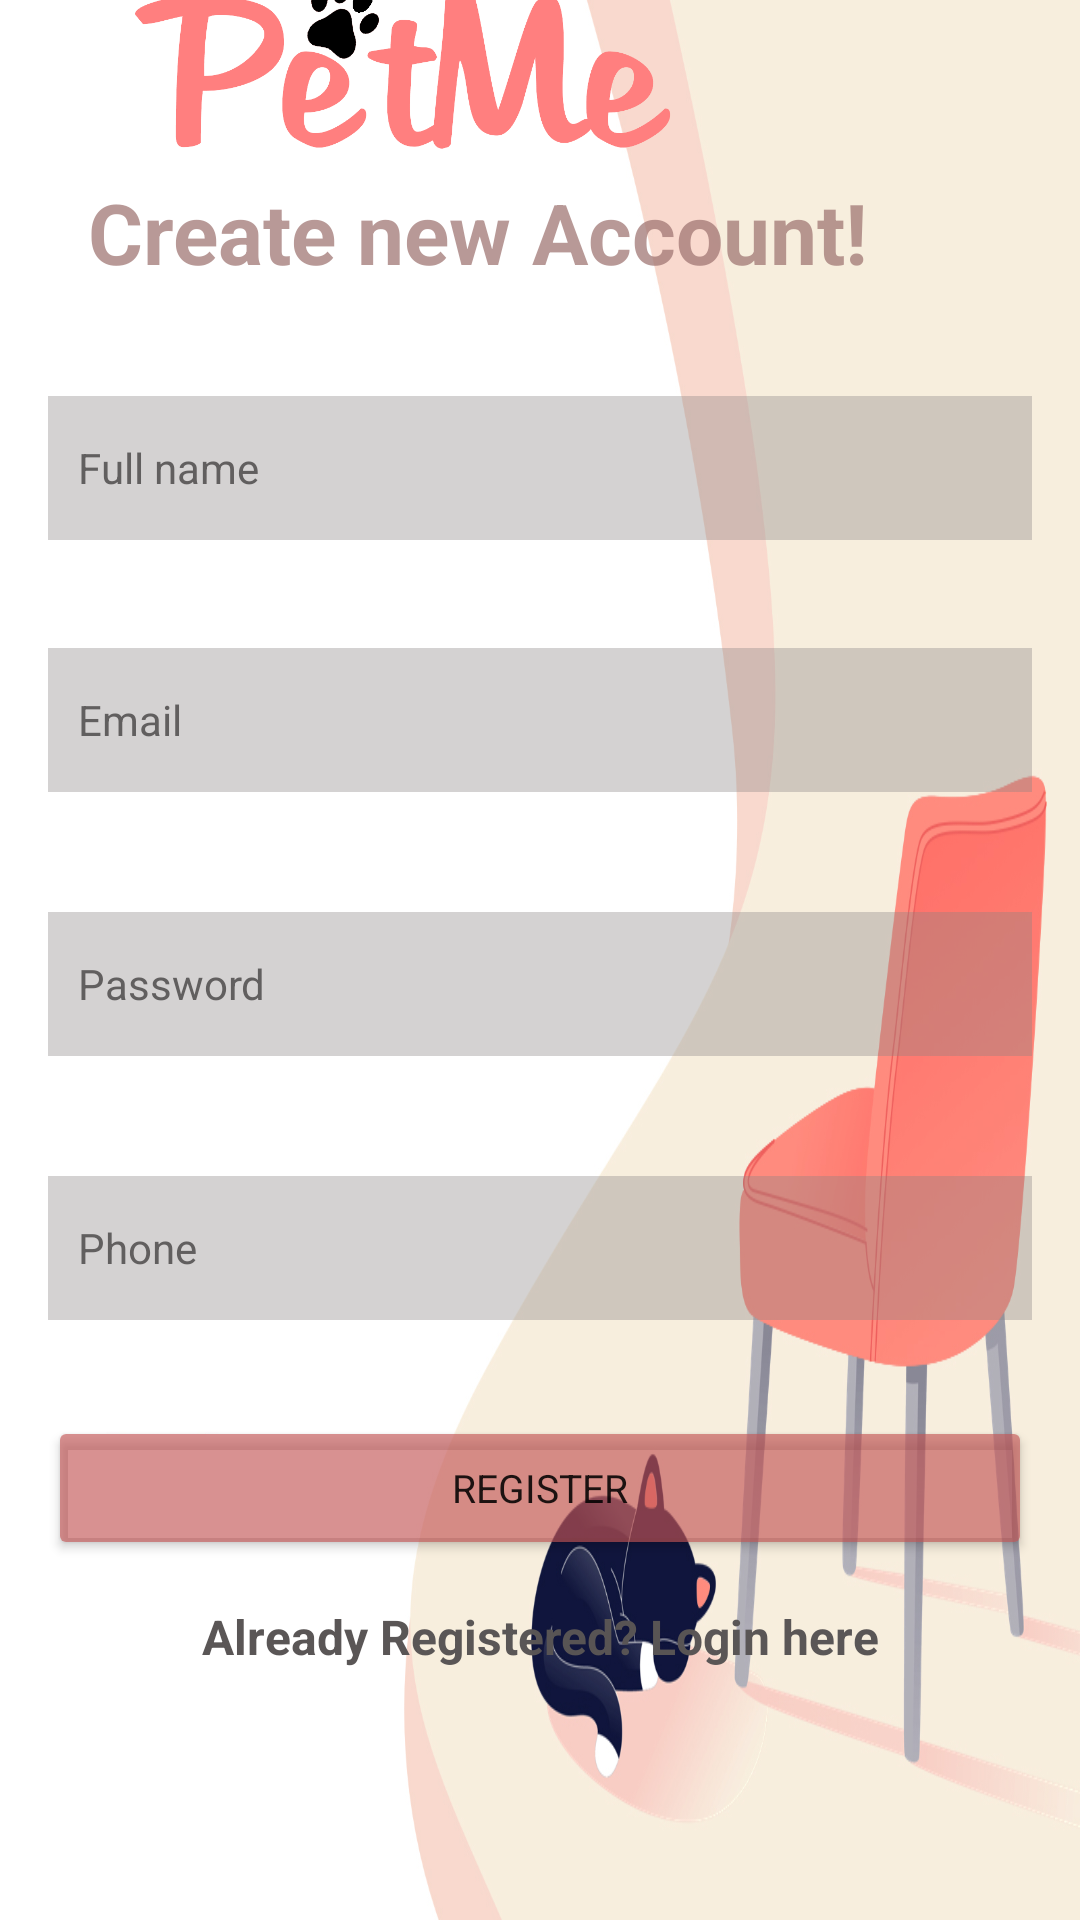

Layout XML and referenced resources for this Android screen:
<!-- AndroidManifest.xml: application theme Theme.AuthenticationApp -->
<!-- res/layout/activity_register.xml -->
<?xml version="1.0" encoding="utf-8"?>
<androidx.constraintlayout.widget.ConstraintLayout xmlns:android="http://schemas.android.com/apk/res/android"
    xmlns:app="http://schemas.android.com/apk/res-auto"
    xmlns:tools="http://schemas.android.com/tools"
    android:layout_width="match_parent"
    android:layout_height="match_parent"
    android:background="@drawable/backgroundimg"
    tools:context=".Register">


    <ImageView
        android:id="@+id/imageView"
        android:layout_width="213dp"
        android:layout_height="91dp"
        app:layout_constraintBottom_toTopOf="@+id/create"
        app:layout_constraintEnd_toEndOf="parent"
        app:layout_constraintHorizontal_bias="0.216"
        app:layout_constraintStart_toStartOf="parent"
        app:layout_constraintTop_toTopOf="parent"
        app:layout_constraintVertical_bias="0.707"
        app:srcCompat="@drawable/petme" />

    <TextView
        android:id="@+id/create"
        android:layout_width="wrap_content"
        android:layout_height="wrap_content"
        android:layout_marginBottom="36dp"
        android:fontFamily="sans-serif"
        android:text="Create new Account!"
        android:textColor="@color/todosavebg"
        android:textSize="28sp"
        android:textStyle="bold"
        app:layout_constraintBottom_toTopOf="@+id/fullName"
        app:layout_constraintEnd_toEndOf="parent"
        app:layout_constraintHorizontal_bias="0.295"
        app:layout_constraintStart_toStartOf="parent" />

    <EditText
        android:id="@+id/fullName"
        android:layout_width="0dp"
        android:layout_height="wrap_content"
        android:layout_marginStart="16dp"
        android:layout_marginEnd="16dp"
        android:layout_marginBottom="460dp"
        android:background="#5C878282"
        android:ems="10"
        android:fontFamily="sans-serif"
        android:hint="Full name"
        android:inputType="textPersonName"
        android:minHeight="48dp"
        android:padding="10dp"
        android:textColor="#615F5F"
        android:textColorHint="#C9424040"
        android:textSize="14dp"
        app:layout_constraintBottom_toBottomOf="parent"
        app:layout_constraintEnd_toEndOf="parent"
        app:layout_constraintHorizontal_bias="0.0"
        app:layout_constraintStart_toStartOf="parent" />

    <EditText
        android:id="@+id/email"
        android:layout_width="0dp"
        android:layout_height="wrap_content"
        android:layout_marginStart="16dp"
        android:layout_marginTop="36dp"
        android:layout_marginEnd="16dp"
        android:background="#5C878282"
        android:ems="10"
        android:fontFamily="sans-serif"
        android:hint="Email"
        android:inputType="textEmailAddress"
        android:minHeight="48dp"
        android:padding="10dp"
        android:textColor="#615F5F"
        android:textColorHint="#C9424040"
        android:textSize="14dp"
        app:layout_constraintEnd_toEndOf="parent"
        app:layout_constraintHorizontal_bias="0.0"
        app:layout_constraintStart_toStartOf="parent"
        app:layout_constraintTop_toBottomOf="@+id/fullName" />

    <EditText
        android:id="@+id/password"
        android:layout_width="0dp"
        android:layout_height="wrap_content"
        android:layout_marginStart="16dp"
        android:layout_marginTop="40dp"
        android:layout_marginEnd="16dp"
        android:background="#5C878282"
        android:ems="10"
        android:fontFamily="sans-serif"
        android:hint="Password"
        android:inputType="textPassword"
        android:minHeight="48dp"
        android:padding="10dp"
        android:textColor="#615F5F"
        android:textColorHint="#C9424040"
        android:textSize="14dp"
        app:layout_constraintEnd_toEndOf="parent"
        app:layout_constraintHorizontal_bias="0.0"
        app:layout_constraintStart_toStartOf="parent"
        app:layout_constraintTop_toBottomOf="@+id/email" />

    <EditText
        android:id="@+id/phone"
        android:layout_width="0dp"
        android:layout_height="wrap_content"
        android:layout_marginStart="16dp"
        android:layout_marginTop="40dp"
        android:layout_marginEnd="16dp"
        android:background="#5C878282"
        android:ems="10"
        android:fontFamily="sans-serif"
        android:hint="Phone"
        android:inputType="textPhonetic"
        android:minHeight="48dp"
        android:padding="10dp"
        android:textColor="#615F5F"
        android:textColorHint="#C9424040"
        android:textSize="14dp"
        app:layout_constraintEnd_toEndOf="parent"
        app:layout_constraintHorizontal_bias="0.0"
        app:layout_constraintStart_toStartOf="parent"
        app:layout_constraintTop_toBottomOf="@+id/password" />

    <Button
        android:id="@+id/loginBtn"
        android:layout_width="0dp"
        android:layout_height="wrap_content"
        android:layout_marginStart="16dp"
        android:layout_marginTop="32dp"
        android:layout_marginEnd="16dp"
        android:backgroundTint="#A4C35454"
        android:fontFamily="sans-serif"
        android:text="Register"
        android:textSize="13sp"
        app:layout_constraintBottom_toBottomOf="parent"
        app:layout_constraintEnd_toEndOf="parent"
        app:layout_constraintHorizontal_bias="0.0"
        app:layout_constraintStart_toStartOf="parent"
        app:layout_constraintTop_toBottomOf="@+id/phone"
        app:layout_constraintVertical_bias="0.0" />

    <TextView
        android:id="@+id/textView4"
        android:layout_width="wrap_content"
        android:layout_height="wrap_content"
        android:layout_marginTop="16dp"
        android:layout_marginBottom="89dp"
        android:text="Already Registered? Login here"
        android:textColor="#FD595555"
        android:textSize="16sp"
        android:textStyle="bold"
        app:layout_constraintBottom_toBottomOf="parent"
        app:layout_constraintEnd_toEndOf="parent"
        app:layout_constraintStart_toStartOf="parent"
        app:layout_constraintTop_toBottomOf="@+id/loginBtn"
        app:layout_constraintVertical_bias="0.22000003" />

    <ProgressBar
        android:id="@+id/progressBar"
        style="?android:attr/progressBarStyle"
        android:layout_width="wrap_content"
        android:layout_height="wrap_content"
        android:visibility="invisible"
        app:layout_constraintBottom_toBottomOf="parent"
        app:layout_constraintEnd_toEndOf="parent"
        app:layout_constraintHorizontal_bias="0.429"
        app:layout_constraintStart_toStartOf="parent"
        app:layout_constraintTop_toBottomOf="@+id/textView4"
        app:layout_constraintVertical_bias="0.737" />

</androidx.constraintlayout.widget.ConstraintLayout>
<!-- resources referenced by this layout -->
<resources>
  <color name="todosavebg">#BA9E7371</color>
  <!-- drawable backgroundimg: png bitmap (drawable, 228053 bytes) -->
  <!-- drawable petme: png bitmap (drawable, 33099 bytes) -->
  <style name="Theme.AuthenticationApp" parent="Theme.AppCompat.Light.NoActionBar">
          
  
          <item name="colorPrimary">@color/purple_500</item>
          <item name="colorPrimaryVariant">@color/purple_700</item>
          <item name="colorOnPrimary">@color/white</item>
  
  
          
  
          <item name="colorOnSecondary">@color/black</item>
          
          <item name="android:statusBarColor" tools:targetApi="l">?attr/colorPrimaryVariant</item>
          
  
      </style>
  <color name="purple_500">#FF6200EE</color>
  <color name="purple_700">#FF3700B3</color>
  <color name="white">#FFFFFFFF</color>
  <color name="black">#FF000000</color>
</resources>
